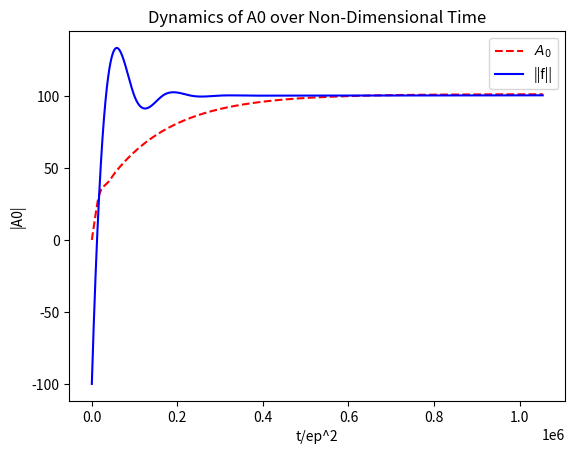

Generate this figure with matplotlib:
import numpy as np
from scipy.integrate import quad
from scipy.optimize import fsolve
from scipy.integrate import solve_ivp
from scipy.interpolate import interp1d
from scipy.signal import hilbert, find_peaks
import matplotlib.pyplot as plt


def g1(phi0, x, params):
    U, G, H, X, Y = x
    V = 0  # Constant

    ep = params['ep']
    gamma = params['gamma']
    u0 = params['u0']

    v1mu1 = (V - U) + (G - X) * np.cos(phi0) + (H - Y) * np.sin(phi0)
    cond = (ep * v1mu1 >= u0 - 1)

    g1out = np.where(cond, gamma * v1mu1 * (2 * (1 - u0) + ep * v1mu1), -gamma / ep * (1 - u0) ** 2)
    return g1out


def g1Cos(phi0, x, params):
    return g1(phi0, x, params) * np.cos(phi0)


def g1Sin(phi0, x, params):
    return g1(phi0, x, params) * np.sin(phi0)


def hbsystem_case1(x, params):
    U, G, H, X, Y = x
    mu = params['mu']
    a1 = params['a1']
    a2 = params['a2']
    a0 = params['a0cur']

    F = np.zeros(5)
    F[0] = -a2 * U + (1 / (2 * np.pi)) * quad(lambda phi0: g1(phi0,x,params),0,2*np.pi)[0]
    F[1] = H - Y + a1 * G
    F[2] = -mu * H + (mu + 1) * Y + a2 * X - (1 / np.pi) * quad(lambda phi0: g1Cos(phi0,x,params),0,2*np.pi)[0]
    F[3] = -G + X + a1 * H + a0
    F[4] = mu * G - (mu + 1) * X + a2 * Y - (1 / np.pi) * quad(lambda phi0: g1Sin(phi0,x,params),0,2*np.pi)[0]
    return F


def odefun(t, A0, params):
    if params['nsolve_ics'] is None:
        params['nsolve_ics'] = np.array([100, 100, 100, 100, 100])

    params['a0cur'] = A0
    lambda_ = params['lambda']

    x = fsolve(hbsystem_case1, params['nsolve_ics'], args=(params,))
    params['nsolve_ics'] = x
    H = x[2]

    return (-1 / 2) * (lambda_ * A0 - H)


# Define the nonlinear drain current
def g(v, u):
    delta = v - u + 1
    return gamma * delta**2 if delta >= 0 else 0


# Define the first-order ODEs
def ode9a(t, y):
    f1, f2, v, u = y  # State variables
    # Dynamics of v and u
    u_prime = (g(v, u) - a2 * u) / (1 + mu)
    v_prime = u_prime - a1 * v - ep * f1

    # Dynamics of f
    f1_prime = f2
    f2_prime = -ep**2 * lambda_ * f2 - f1 + ep * v_prime

    return [f1_prime, f2_prime, v_prime, u_prime]


# Solution driver function
if __name__ == "__main__":
    # Dimensional parameters
    Cm = 2.201e-15
    Cs = 1.62e-11
    Cg = 2.32e-11
    Lm = 4.496e-2
    Rm = 5.62e1
    Rs = 7.444e3
    Rg = 5.168e4
    Vth = -0.95
    beta = 0.12
    B = 0.8

    # Compute nondimensional parameters
    mu = Cg / Cs
    a1 = np.sqrt(Lm * Cm) / (Cg * Rg)
    a2 = np.sqrt(Lm * Cm) / (Cs * Rs)
    ep = np.sqrt(Cm / Cg)
    lambda_ = Rm * Cg / np.sqrt(Lm * Cm)
    gamma = beta * abs(Vth) * np.sqrt(Lm * Cm) / Cs

    # Compute steady-state value u0
    u0 = (1 + a2 / (2 * gamma)) - np.sqrt((1 + a2 / (2 * gamma)) ** 2 - 1)
    v0 = 0

    params = {
        'mu': mu, 'a1': a1, 'a2': a2, 'ep': ep, 'lambda': lambda_, 'gamma': gamma, 'v0': v0, 'u0': u0,
        'a0cur': 0, 'nsolve_ics': None
    }

    t_span = (0, 200)
    t_eval = np.linspace(*t_span, 50000)

    # Integrate the ODE
    results = solve_ivp(odefun, t_span, [0], t_eval=t_eval, args=(params,))
    solution = solve_ivp(ode9a, t_span, [-100, 0, 100, 100], t_eval=t_eval, method='RK45')

    signal = solution.y[0]
    upperEnvelope = np.zeros(len(signal))
    # Prepend the first value of (s) to the interpolating values. This forces the model to use the same starting point for both the upper and lower envelope models.
    u_x = [0, ]
    u_y = [signal[0], ]

    # Detect peaks and troughs and mark their location in u_x,u_y,l_x,l_y respectively.
    for k in range(1, len(signal) - 1):
        if (np.sign(signal[k] - signal[k - 1]) == 1) and (np.sign(signal[k] - signal[k + 1]) == 1):
            u_x.append(k)
            u_y.append(signal[k])

    # Append the last value of (s) to the interpolating values. This forces the model to use the same ending point for both the upper and lower envelope models.
    u_x.append(len(signal) - 1)
    u_y.append(signal[-1])

    # Fit suitable models to the data. Here I am using cubic splines, similarly to the MATLAB example given in the question.
    u_p = interp1d(u_x, u_y, kind='cubic', bounds_error=False, fill_value=0.0)

    # Evaluate each model over the domain of (s)
    for k in range(0, len(signal)):
        upperEnvelope[k] = u_p(k)

    t = results.t
    # Plot the results
    plt.plot(t[:25000] / ep ** 2, np.abs(results.y[0])[:25000], color='r', linestyle='--', label='$A_0$')
    plt.plot(t[:25000] / ep ** 2, upperEnvelope[:25000], color='b', label='||f||')
    plt.xlabel('t/ep^2')
    plt.ylabel('|A0|')
    plt.title('Dynamics of A0 over Non-Dimensional Time')
    plt.legend()
    plt.show()
